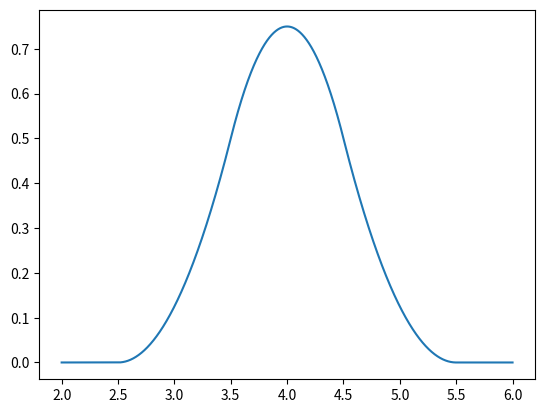

Source code (Python):

# coding: utf-8

# In[1]:

import mpl_toolkits.mplot3d as mplt3d
import matplotlib.pyplot as plt
import scipy.integrate as scint
import math
import numpy as np
#%matplotlib inline


# In[ ]:




# In[19]:

def Getx(nx, xmin, xmax):
    dx = abs(xmax-xmin)/float(nx)
    x  = np.arange(nx+1)*dx + xmin
    return x


# In[59]:

# reduce is not recognized by python 3.5.2
#def fact(n):return reduce(lambda x,y:x*y,[1]+range(1,n+1))

def fact(n):return math.factorial(n)

# In[60]:

''' Calculate binomial coefficient nCk = n! / (k! (n-k)!)
'''


def binomial(n, k):
    
    if n<0 or k<0 or k>n:
        binom=0
    else:
        binom = fact(n) // fact(k) // fact(n - k)
    
    return binom


#Print Pascal's triangle to test binomial()
def pascal(m):
    for x in range(m + 1):
        print([binomial(x, y) for y in range(x + 1)])



# In[61]:

def trinomial(n,k):
    
    coef = 0
    
    j_l = np.arange(n+1)
    #print("j_l",j_l)
       
    for j in j_l:
        val1 = binomial(n, j)
        val2 = binomial(2*n-2*j, n-k-j)
        coef = coef + (-1)**j * val1 * val2
        
        #print("n = %d, k = %d, j = %d, coef = %d"%(n, k, j, coef))
        #print("binomial(n, j)           = %d"%val1)
        #print("binomial(2*n-2*j, n-k-j) = %d"%val2)
        
    return coef

#Print Trinomial's triangle to test trinomial()
def tri_tri(m):
    for x in range(m + 1):
        #print("Row %d"%x)
        #print(range(-x, x+1))
        print([trinomial(x, y) for y in range(-x, x+1)])


# In[ ]:




# In[ ]:




# In[20]:

def GetOrd1(x,x0,dx):
    
    xi=(x-x0)/dx

    izeros = np.argwhere(abs(xi) > 1.)
    ileft  = np.argwhere(xi < 0.)
    iright = np.argwhere(xi >= 0.)
    
    shape = np.zeros(len(x))
    
    shape[ileft] = xi[ileft]+1.

    shape[iright] = 1.-xi[iright]
    
    shape[izeros] = 0.
    
    return (shape)


# In[21]:

def GetOrd2(x,x0,dx):
    
    xi=(x-x0)/dx

    iequ1  = np.argwhere( abs(xi) < 0.5  )
    iequ2  = np.argwhere( abs(xi) >= 0.5 ) 
    izeros = np.argwhere( abs(xi) > 1.5  )
    
    shape = np.zeros(len(x))
       
    shape[iequ1] = 0.75 - abs(xi[iequ1])**2.
    shape[iequ2] = 0.5*(1.5 - abs(xi[iequ2]))**2.
    shape[izeros] = 0.
    
    return (shape)


# In[22]:

def GetOrd3(x,x0,dx):
    
    xi=(x-x0)/dx

    iequ1  = np.argwhere( abs(xi) < 1.  )
    iequ2  = np.argwhere( abs(xi) >= 1. ) 
    izeros = np.argwhere( abs(xi) > 2.  )
    
    shape = np.zeros(len(x))
    
    shape[iequ1] = 0.5*abs(xi[iequ1])**3. - xi[iequ1]**2. + 2./3.
    
    shape[iequ2] = 4./3.*(1. - 0.5*abs(xi[iequ2]))**3.
    
    shape[izeros] = 0.
    
    return (shape)


# In[23]:

def GetOrd4(x,x0,dx):
    
    xi=(x-x0)/dx

    iequ1  = np.argwhere( abs(xi) <  0.5 )
    iequ2  = np.argwhere( abs(xi) >= 0.5 ) 
    iequ3  = np.argwhere( abs(xi) >= 1.5 ) 
    izeros = np.argwhere( abs(xi) >  2.5 )
    
    shape = np.zeros(len(x))
    
    shape[iequ1] = 1./192.*( 115. - 120.*xi[iequ1]**2. + 48.*xi[iequ1]**4. )
    
    shape[iequ2] = 1./96.*( 55. + 20.*abs(xi[iequ2]) - 120.*xi[iequ2]**2. + 80.*abs(xi[iequ2])**3. - 16.*xi[iequ2]**4.)
    
    shape[iequ3] = 1./24.*(2.5 - abs(xi[iequ3]))**4.
    
    shape[izeros] = 0.
    
    return (shape)


# In[ ]:




# In[25]:

bmin = 2.
bmax = 6.

x = Getx(10000, bmin, bmax)
shape = GetOrd2(x, 4., 1.)

plt.plot(x,shape)
#plt.xlim(bmin, bmax)

plt.show()


# In[ ]:




# In[26]:

fig = plt.figure()
ax = mplt3d.Axes3D(fig)
X = np.arange(-4, 4, 0.25)
Y = np.arange(-4, 4, 0.25)
X, Y = np.meshgrid(X, Y)

R = np.sqrt(X**2 + Y**2)
Z = np.sin(R)

ax.plot_surface(X, Y, Z, rstride=1, cstride=1, cmap='hot')
plt.show()


# In[ ]:




# In[9]:

X = np.arange(-4, 4, 0.25)
print(X)


# In[ ]:


# In[49]:

def GetOrd2_2d(x_vect, y_vect, x0, y0, dx, dy):
    
    Xshape = GetOrd2(x_vect, x0, dx).reshape(np.size(x_vect), 1  )
    Yshape = GetOrd2(y_vect, y0, dy).reshape(1  , np.size(y_vect))

    shape = Xshape * Yshape
    
    return (shape)

# In[ ]:



# In[50]:

fig = plt.figure( figsize=(18,10) )
ax = mplt3d.Axes3D(fig)

bmin = 2.
bmax = 6.

order = 2
dx_L0 = 1.
dx_L1 = dx_L0/2.
RF = dx_L0/dx_L1

x0 = 4.
y0 = 4.

nbcellx = 100
nbcelly = 100

nbx = nbcellx+1
nby = nbcelly+1

x_vect = Getx(nbcellx, bmin, bmax)
y_vect = Getx(nbcelly, bmin, bmax)

x2, y2 = np.meshgrid(x_vect, y_vect)
print(x2.shape)
print(y2.shape)

#Xshape = GetOrd2(x_vect, x0, dx_L0).reshape(nbx, 1  )
#Yshape = GetOrd2(y_vect, y0, dx_L0).reshape(1  , nby)
#shape = Xshape * Yshape

shape = GetOrd2_2d(x_vect, y_vect, x0, y0, dx_L0, dx_L0)

print(shape.shape)

ax.plot_surface(x2, y2, shape, rstride=1, cstride=1, cmap='hot')

plt.show(fig)


# In[ ]:




# In[ ]:




# In[ ]:




# In[ ]:







# In[ ]:




# In[ ]:




# In[ ]:




# In[ ]:




# In[83]:

bmin = 2.
bmax = 6.

nbcellx = 100
nbcelly = 100

order = 2
dx_L0 = 1.
dx_L1 = dx_L0/2.
RF = dx_L0/dx_L1

x0 = 4.
y0 = 4.

nbx = nbcellx+1
nby = nbcelly+1

x = Getx(nbcellx, bmin, bmax)
y = Getx(nbcelly, bmin, bmax)

xm, ym = np.meshgrid(x, y)
print(xm.shape)
print(ym.shape)

shape = GetOrd2_2d(x, y, x0, y0, dx_L0, dx_L0)

nt = order+1
# Calcul des coefficients
w = np.array([float(binomial(nt, bk)) for bk in range(0, nt+1)])
print(w)

w_2d = w.reshape(order+2, 1) * w.reshape(1, order+2)
print(w_2d)

w_2d[:,:] = w_2d[:,:]/RF**(2*order)
print(w_2d)

wtot = np.sum(w)
print("wtot = %.2f"%wtot)

nbpts = int( (2*RF - 1) + (RF-1)*(order-1) )
print("nbpts = %d"%nbpts)
ik_l = np.arange(nbpts)
print(ik_l)
jk_l = np.arange(nbpts)
print(jk_l)
iNew_l = np.arange(nbpts**2)

nb_2d = nbpts**2
print("nb_2d = %d"%nb_2d)

xvec = np.array( np.zeros(nbpts) )
yvec = np.array( np.zeros(nbpts) )

ix = -(nbpts-1)/2.
for ik in ik_l:
    xvec[ik] = x0 + ix*dx_L1
    yvec[ik] = y0 + ix*dx_L1
    ix = ix + 1.

print(xvec)
print(yvec)


split_tab = np.zeros((nb_2d, len(x), len(y)))

shape_split = np.zeros((len(x), len(y)))

iNew = 0
for ik in ik_l:
    for jk in jk_l:
        #shape_split[:, :] = shape_split[:,:] + w_2d[ik,jk]*GetOrd2_2d(x, y, xvec[ik], yvec[jk], dx_L1, dx_L1)
        split_tab[iNew, :, :] = w_2d[ik,jk]*GetOrd2_2d(x, y, xvec[ik], yvec[jk], dx_L1, dx_L1)
        shape_split[:, :] = shape_split[:,:] + split_tab[iNew, :, :]
        iNew = iNew+1

#split_tab[ik, :, :] = w_2d[ik,jk]*GetOrd2_2d(x, y, xvec[ik], yvec[ik], dx_L1, dx_L1)


delta_shape = np.zeros((len(x), len(y)))
delta_shape[:, :] = shape[:, :] - shape_split[:, :] 


fig = plt.figure( figsize=(16,10) )
ax = mplt3d.Axes3D(fig)
ax.plot_surface(xm, ym, shape, rstride=1, cstride=1, cmap='hot')

fig = plt.figure( figsize=(16,10) )
ax = mplt3d.Axes3D(fig)
ax.plot_surface(xm, ym, delta_shape, rstride=1, cstride=1, cmap='hot')

#i2d_l = np.arange(nb_2d)
#print(i2d_l)
#fig = plt.figure( figsize=(18,10) )
#for i2d in i2d_l:
##    fig = plt.figure( figsize=(18,10) )
#    ax = mplt3d.Axes3D(fig)
#    ax.plot_surface(xm, ym, split_tab[i2d, :, :], rstride=1, cstride=1, cmap='hot')
#
#plt.show()


# In[ ]:




# In[ ]:




# In[ ]:




# In[ ]:




# In[ ]:




# In[ ]:




# In[ ]:




# In[ ]:




# In[ ]:




# In[ ]:




# In[ ]:



